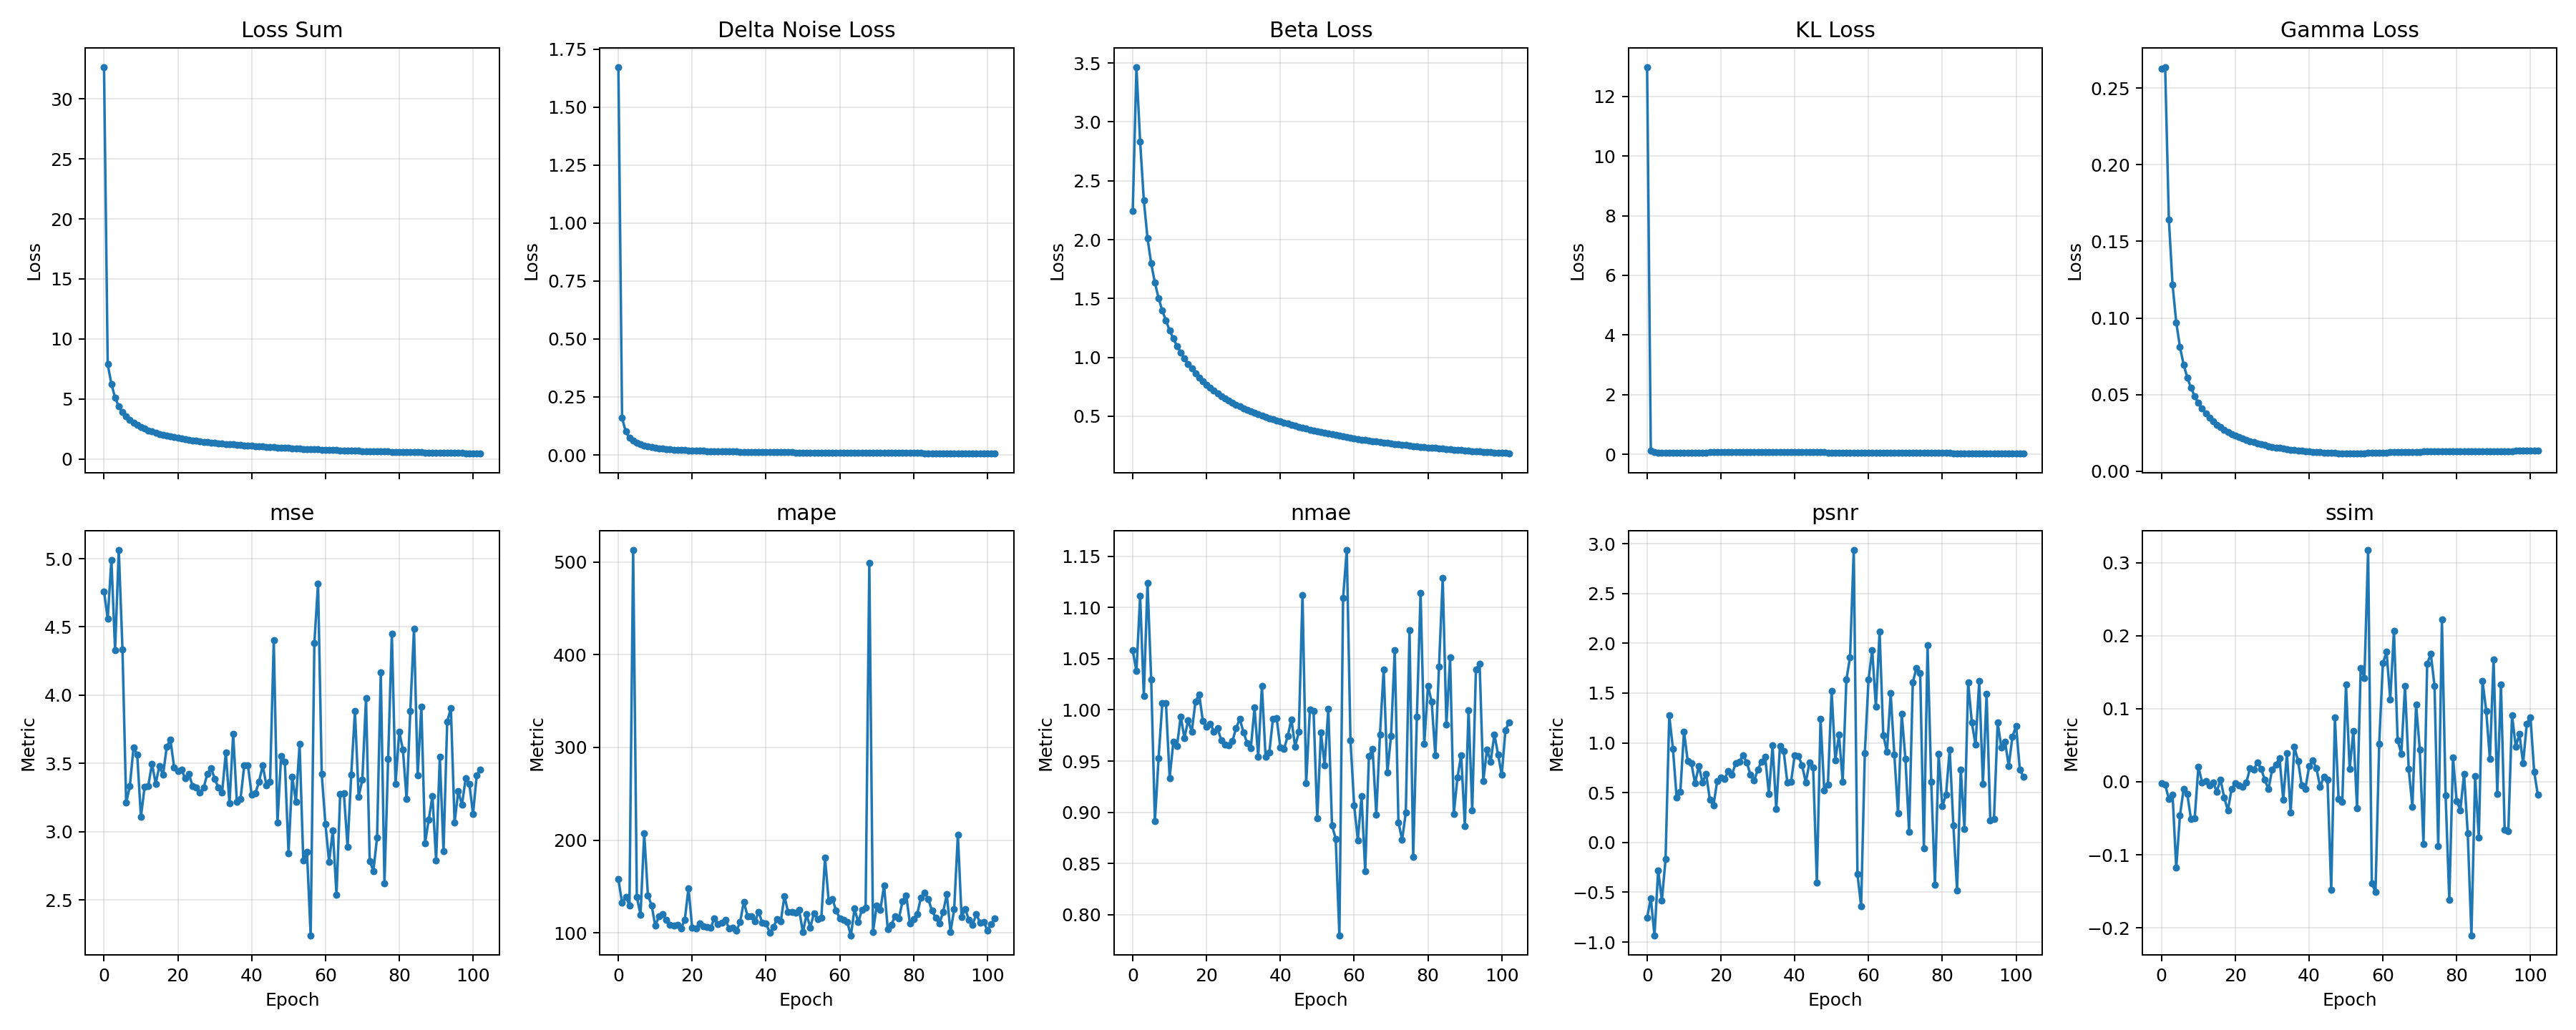

Data behind this chart, as committed beside it:
epoch, n_samples, Loss Sum, Delta Noise Loss, Beta Loss, KL Loss, Gamma Loss, mse, mape, nmae, psnr, ssim
0, 2, 32.63, 1.671, 2.245, 12.97, 0.2626, 4.76, 157.9, 1.058, -0.7542, -0.002054
1, 2, 7.883, 0.159, 3.464, 0.1345, 0.2636, 4.559, 132.4, 1.038, -0.5578, -0.004233
2, 2, 6.248, 0.1004, 2.833, 0.07635, 0.1643, 4.991, 139.2, 1.111, -0.9357, -0.02352
3, 2, 5.102, 0.07487, 2.336, 0.05629, 0.1218, 4.33, 129.6, 1.013, -0.2781, -0.01732
4, 2, 4.375, 0.06095, 2.013, 0.04732, 0.09719, 5.066, 513.2, 1.124, -0.5826, -0.1178
5, 2, 3.896, 0.0518, 1.798, 0.04293, 0.08117, 4.335, 138.8, 1.029, -0.1695, -0.04648
6, 2, 3.533, 0.04526, 1.633, 0.04088, 0.06961, 3.211, 119.8, 0.8911, 1.274, -0.01025
7, 2, 3.253, 0.04031, 1.505, 0.0405, 0.06103, 3.333, 207.6, 0.9528, 0.9422, -0.01706
8, 2, 3.021, 0.03634, 1.397, 0.04075, 0.05434, 3.619, 140.7, 1.006, 0.4528, -0.05113
9, 2, 2.841, 0.03319, 1.313, 0.04184, 0.04892, 3.563, 129.8, 1.006, 0.5065, -0.0501
10, 2, 2.663, 0.03068, 1.228, 0.0433, 0.04446, 3.108, 107.7, 0.9336, 1.113, 0.02036
11, 2, 2.52, 0.0286, 1.159, 0.04552, 0.04075, 3.329, 118.2, 0.9685, 0.8195, -0.000557
12, 2, 2.391, 0.02685, 1.097, 0.04809, 0.03759, 3.336, 120.7, 0.9648, 0.7923, 0.000656
13, 2, 2.285, 0.02557, 1.043, 0.05166, 0.03487, 3.499, 114.1, 0.9937, 0.5938, -0.005264
14, 2, 2.183, 0.02424, 0.9916, 0.05525, 0.03251, 3.352, 108.9, 0.9725, 0.768, -0.000985
15, 2, 2.092, 0.02301, 0.945, 0.05887, 0.03044, 3.48, 107.9, 0.9896, 0.6052, -0.01364
16, 2, 2.012, 0.02198, 0.904, 0.0623, 0.02863, 3.415, 108.9, 0.9789, 0.6881, 0.00333
17, 2, 1.936, 0.02125, 0.8649, 0.06558, 0.02702, 3.623, 105, 1.008, 0.4309, -0.02181
18, 2, 1.868, 0.02051, 0.8299, 0.0682, 0.02559, 3.674, 114.4, 1.015, 0.3755, -0.03931
19, 2, 1.807, 0.01985, 0.7985, 0.07074, 0.02431, 3.471, 148.4, 0.9888, 0.6193, -0.009788
20, 2, 1.748, 0.01909, 0.7688, 0.07267, 0.02316, 3.443, 105.4, 0.9835, 0.6534, -0.002435
21, 2, 1.696, 0.01847, 0.7421, 0.07429, 0.02212, 3.454, 105, 0.9866, 0.6375, -0.005008
22, 2, 1.646, 0.01789, 0.7174, 0.07563, 0.02117, 3.39, 110, 0.979, 0.7198, -0.006914
23, 2, 1.6, 0.01729, 0.6943, 0.07668, 0.0203, 3.422, 107.4, 0.9819, 0.6809, -0.0008265
24, 2, 1.555, 0.01687, 0.6725, 0.0773, 0.01952, 3.335, 106.2, 0.9703, 0.7969, 0.01825
25, 2, 1.515, 0.01662, 0.6528, 0.07772, 0.0188, 3.323, 105.3, 0.966, 0.8125, 0.01697
26, 2, 1.476, 0.0162, 0.6337, 0.07789, 0.01813, 3.288, 115.7, 0.9651, 0.8738, 0.02648
27, 2, 1.438, 0.01576, 0.6159, 0.07777, 0.01752, 3.323, 109.5, 0.9693, 0.8064, 0.0178
28, 2, 1.403, 0.01534, 0.5994, 0.07764, 0.01696, 3.424, 110.9, 0.9822, 0.6784, 0.002539
29, 2, 1.371, 0.01496, 0.5839, 0.07745, 0.01644, 3.467, 113.9, 0.9912, 0.6226, -0.01026
30, 2, 1.34, 0.01463, 0.5696, 0.07728, 0.01595, 3.388, 105.2, 0.9782, 0.7303, 0.01705
31, 2, 1.311, 0.01432, 0.5556, 0.07708, 0.01551, 3.322, 105.9, 0.9677, 0.8134, 0.02386
32, 2, 1.283, 0.01404, 0.5425, 0.07686, 0.01509, 3.286, 102.2, 0.9624, 0.8581, 0.03204
33, 2, 1.255, 0.01374, 0.5296, 0.07644, 0.0147, 3.579, 112.2, 1.002, 0.4875, -0.02483
34, 2, 1.23, 0.01361, 0.5177, 0.07603, 0.01435, 3.206, 133.7, 0.9544, 0.9719, 0.03894
35, 2, 1.205, 0.01336, 0.506, 0.07552, 0.01403, 3.718, 118.1, 1.023, 0.3328, -0.04232
36, 2, 1.181, 0.01309, 0.495, 0.07495, 0.01373, 3.217, 118.2, 0.9543, 0.9665, 0.04812
37, 2, 1.157, 0.01284, 0.4843, 0.07432, 0.01345, 3.242, 112.4, 0.9581, 0.919, 0.02879
38, 2, 1.134, 0.0126, 0.474, 0.0736, 0.0132, 3.484, 122.9, 0.9915, 0.6021, -0.004678
39, 2, 1.112, 0.01238, 0.4641, 0.07282, 0.01297, 3.486, 110.7, 0.9918, 0.6065, -0.009746
40, 2, 1.091, 0.01217, 0.4545, 0.07201, 0.01276, 3.272, 110.5, 0.9631, 0.8773, 0.02106
41, 2, 1.07, 0.01194, 0.4451, 0.07111, 0.01256, 3.28, 100.5, 0.9619, 0.869, 0.02914
42, 2, 1.049, 0.01173, 0.4362, 0.0702, 0.0124, 3.367, 106.4, 0.9743, 0.7754, 0.01837
43, 2, 1.029, 0.01155, 0.4274, 0.06925, 0.01224, 3.485, 115.3, 0.9908, 0.6014, -0.007313
44, 2, 1.01, 0.0114, 0.4189, 0.06828, 0.01211, 3.342, 112.4, 0.9642, 0.8018, 0.007251
45, 2, 0.991, 0.01123, 0.4106, 0.06728, 0.01199, 3.368, 139.6, 0.9784, 0.7525, 0.002543
46, 2, 0.9727, 0.01105, 0.4027, 0.06627, 0.01189, 4.402, 122.4, 1.112, -0.4037, -0.1482
47, 2, 0.9547, 0.01088, 0.3949, 0.06526, 0.0118, 3.068, 122.6, 0.9285, 1.241, 0.08836
48, 2, 0.9372, 0.01071, 0.3873, 0.06424, 0.01175, 3.557, 122.2, 1, 0.5264, -0.02372
49, 2, 0.9202, 0.01057, 0.3799, 0.06321, 0.01171, 3.514, 124.6, 0.9989, 0.5828, -0.02787
50, 2, 0.9037, 0.01042, 0.3727, 0.06219, 0.01169, 2.843, 100.8, 0.8941, 1.521, 0.133
51, 2, 0.8875, 0.01029, 0.3658, 0.06117, 0.01167, 3.403, 120, 0.9779, 0.8254, 0.01749
52, 2, 0.8719, 0.01026, 0.359, 0.06015, 0.01163, 3.22, 105.9, 0.946, 1.08, 0.06941
53, 2, 0.8568, 0.01014, 0.3525, 0.05915, 0.01168, 3.641, 121.4, 1.001, 0.6104, -0.03583
54, 2, 0.8421, 0.01003, 0.3461, 0.05818, 0.01173, 2.789, 114.7, 0.8873, 1.635, 0.1561
55, 2, 0.8279, 0.00993, 0.34, 0.05723, 0.01177, 2.851, 116.5, 0.8741, 1.86, 0.1424
56, 2, 0.8142, 0.009814, 0.3341, 0.0563, 0.01184, 2.239, 181, 0.7795, 2.94, 0.3179
57, 2, 0.801, 0.009698, 0.3283, 0.05539, 0.01192, 4.381, 134, 1.109, -0.3164, -0.1391
58, 2, 0.7881, 0.009592, 0.3228, 0.05451, 0.012, 4.819, 136.8, 1.156, -0.6421, -0.151
59, 2, 0.7757, 0.009489, 0.3174, 0.05365, 0.01208, 3.421, 124.1, 0.9704, 0.8964, 0.05167
... 43 more rows
